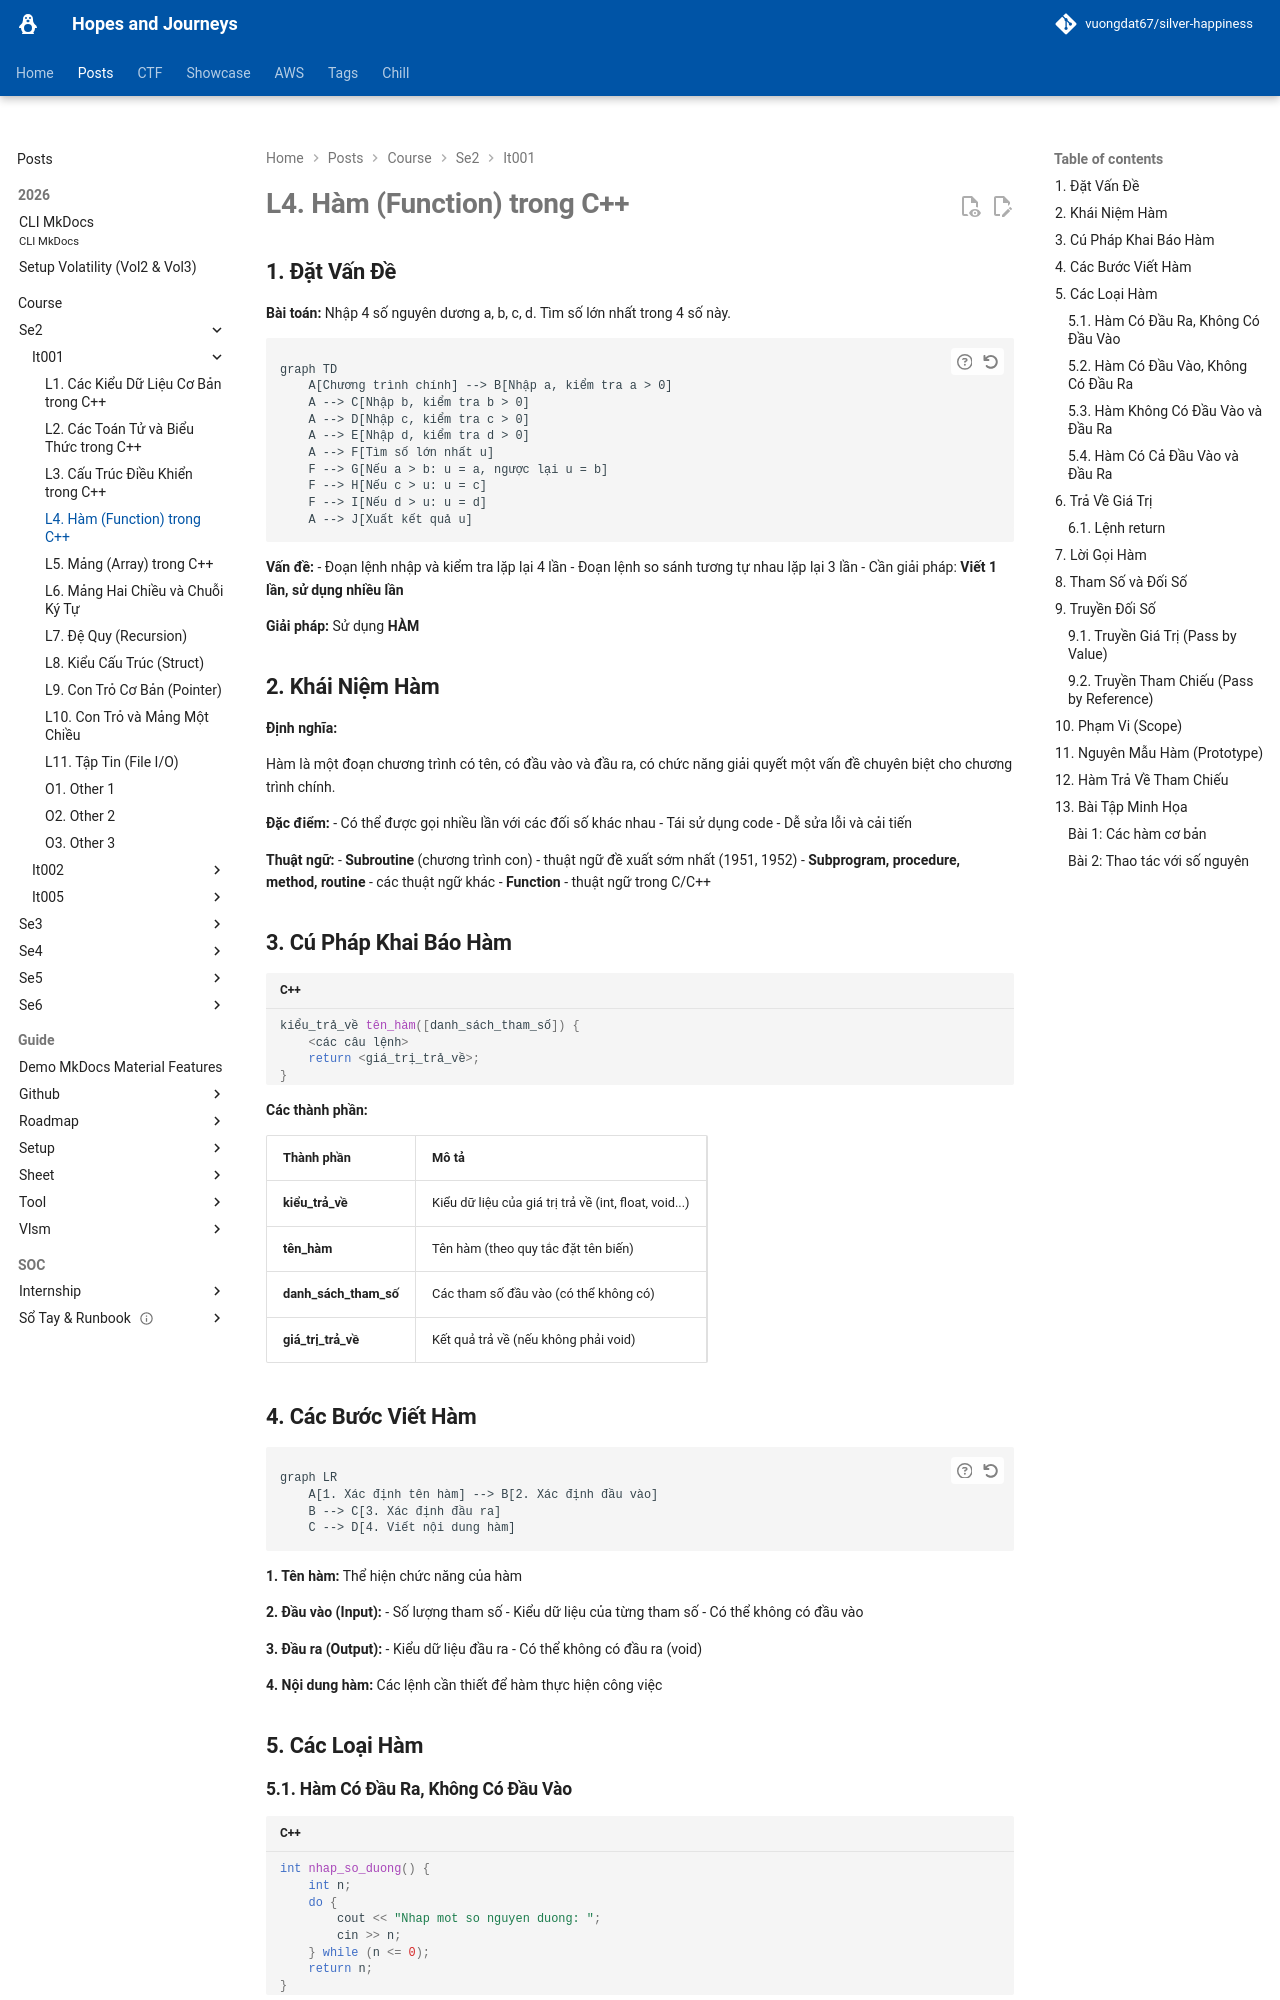

repository: vuongdat67/silver-happiness · page: posts/course/se2/it001/L4/index.html · generator: mkdocs

# L4. Hàm (Function) trong C++

## 1. Đặt Vấn Đề

**Bài toán:** Nhập 4 số nguyên dương a, b, c, d. Tìm số lớn nhất trong 4 số này.

```mermaid
graph TD
    A[Chương trình chính] --> B[Nhập a, kiểm tra a > 0]
    A --> C[Nhập b, kiểm tra b > 0]
    A --> D[Nhập c, kiểm tra c > 0]
    A --> E[Nhập d, kiểm tra d > 0]
    A --> F[Tìm số lớn nhất u]
    F --> G[Nếu a > b: u = a, ngược lại u = b]
    F --> H[Nếu c > u: u = c]
    F --> I[Nếu d > u: u = d]
    A --> J[Xuất kết quả u]
```

**Vấn đề:**
- Đoạn lệnh nhập và kiểm tra lặp lại 4 lần
- Đoạn lệnh so sánh tương tự nhau lặp lại 3 lần
- Cần giải pháp: **Viết 1 lần, sử dụng nhiều lần**

**Giải pháp:** Sử dụng **HÀM**

## 2. Khái Niệm Hàm

**Định nghĩa:**

Hàm là một đoạn chương trình có tên, có đầu vào và đầu ra, có chức năng giải quyết một vấn đề chuyên biệt cho chương trình chính.

**Đặc điểm:**
- Có thể được gọi nhiều lần với các đối số khác nhau
- Tái sử dụng code
- Dễ sửa lỗi và cải tiến

**Thuật ngữ:**
- **Subroutine** (chương trình con) - thuật ngữ đề xuất sớm nhất (1951, 1952)
- **Subprogram, procedure, method, routine** - các thuật ngữ khác
- **Function** - thuật ngữ trong C/C++

## 3. Cú Pháp Khai Báo Hàm

```cpp
kiểu_trả_về tên_hàm([danh_sách_tham_số]) {
    <các câu lệnh>
    return <giá_trị_trả_về>;
}
```

**Các thành phần:**

| Thành phần | Mô tả |
|------------|-------|
| **kiểu_trả_về** | Kiểu dữ liệu của giá trị trả về (int, float, void...) |
| **tên_hàm** | Tên hàm (theo quy tắc đặt tên biến) |
| **danh_sách_tham_số** | Các tham số đầu vào (có thể không có) |
| **giá_trị_trả_về** | Kết quả trả về (nếu không phải void) |

## 4. Các Bước Viết Hàm

```mermaid
graph LR
    A[1. Xác định tên hàm] --> B[2. Xác định đầu vào]
    B --> C[3. Xác định đầu ra]
    C --> D[4. Viết nội dung hàm]
```

**1. Tên hàm:** Thể hiện chức năng của hàm

**2. Đầu vào (Input):**
- Số lượng tham số
- Kiểu dữ liệu của từng tham số
- Có thể không có đầu vào

**3. Đầu ra (Output):**
- Kiểu dữ liệu đầu ra
- Có thể không có đầu ra (void)

**4. Nội dung hàm:** Các lệnh cần thiết để hàm thực hiện công việc

## 5. Các Loại Hàm
